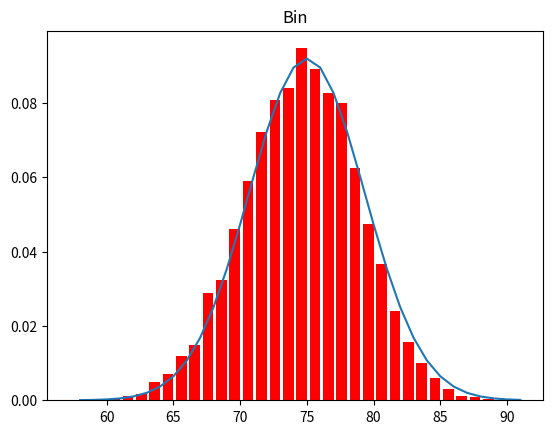

Write the Python code that produced this figure.
import math
import random
from collections import Counter
import matplotlib.pyplot as plt

def normal_pdf(x, mu=0, sigma=1):
    sqrt_two_pi = math.sqrt(2 * math.pi)
    return (math.exp(-(x-mu) ** 2 / 2 / sigma ** 2) / (sqrt_two_pi * sigma))

def normal_cdf(x, mu=0,sigma=1):
    return (1 + math.erf((x - mu) / math.sqrt(2) / sigma)) / 2

def inverse_normal_cdf(p, mu=0, sigma=1, tolerance=0.00001):
    # if not standard, compute standard and rescale
    if mu != 0 or sigma != 1:
        return mu + sigma * inverse_normal_cdf(p, tolerance=tolerance)
    low_z, low_p = -10.0, 0
    # normal_cdf(-10) is (very close to) 0
    hi_z, hi_p = 10.0, 1
    # normal_cdf(10) is (very close to) 1
    while hi_z - low_z > tolerance:
        mid_z = (low_z + hi_z) / 2
        # consider the midpoint
        mid_p = normal_cdf(mid_z)
        # and the cdf's value there
        if mid_p < p:
            # midpoint is still too low, search above it
            low_z, low_p = mid_z, mid_p
        elif mid_p > p:
            # midpoint is still too high, search below it
            hi_z, hi_p = mid_z, mid_p
        else:
            break
        return mid_z

def bernoulli_trial(p):
    return 1 if random.random()<p else 0

def bernoulli(n,p):
    return sum(bernoulli_trial(p) for _ in range(n))

def bernoulli_trial(p):
    return 1 if random.random() < p else 0
def binomial(n, p):
    return sum(bernoulli_trial(p) for _ in range(n))

def make_hist(p, n, num_points):
    data = [binomial(n, p) for _ in range(num_points)]
    # use a bar chart to show the actual binomial samples
    histogram = Counter(data)
    plt.bar([x - 0.4 for x in histogram.keys()],
            [v / num_points for v in histogram.values()],
            0.8,color='r')
    plt.show()
    mu = p * n
    sigma = math.sqrt(n * p * (1 - p))
    # use a line chart to show the normal approximation
    xs = range(min(data), max(data) + 1)
    ys = [normal_cdf(i + 0.5, mu, sigma) - normal_cdf(i - 0.5, mu, sigma)
            for i in xs]
    plt.plot(xs,ys)
    plt.title("Bin")
    plt.show()

# def mak_hist1(p,n,num_points):
    # data = [bernoulli(n,p) for _ in range(num_points)]
    # histgram = Counter(data)
    # plt.bar([x-0.4 for x in histgram.keys()],[v/num_points for v in
            # histgram.values()],0.8)

    # mu = p*n
    # sigma = math.sqrt(n*p*(1-p))

    # xs = (min(data),max(data)+1)
    # ys=[normal_cdf(i+0.5,mu,sigma) - normal_cdf(i-0.5,mu,sigma) for i in xs]

    # plt.plot(xs,ys)
    # plt.show()
    
make_hist(0.75,100,10000)
